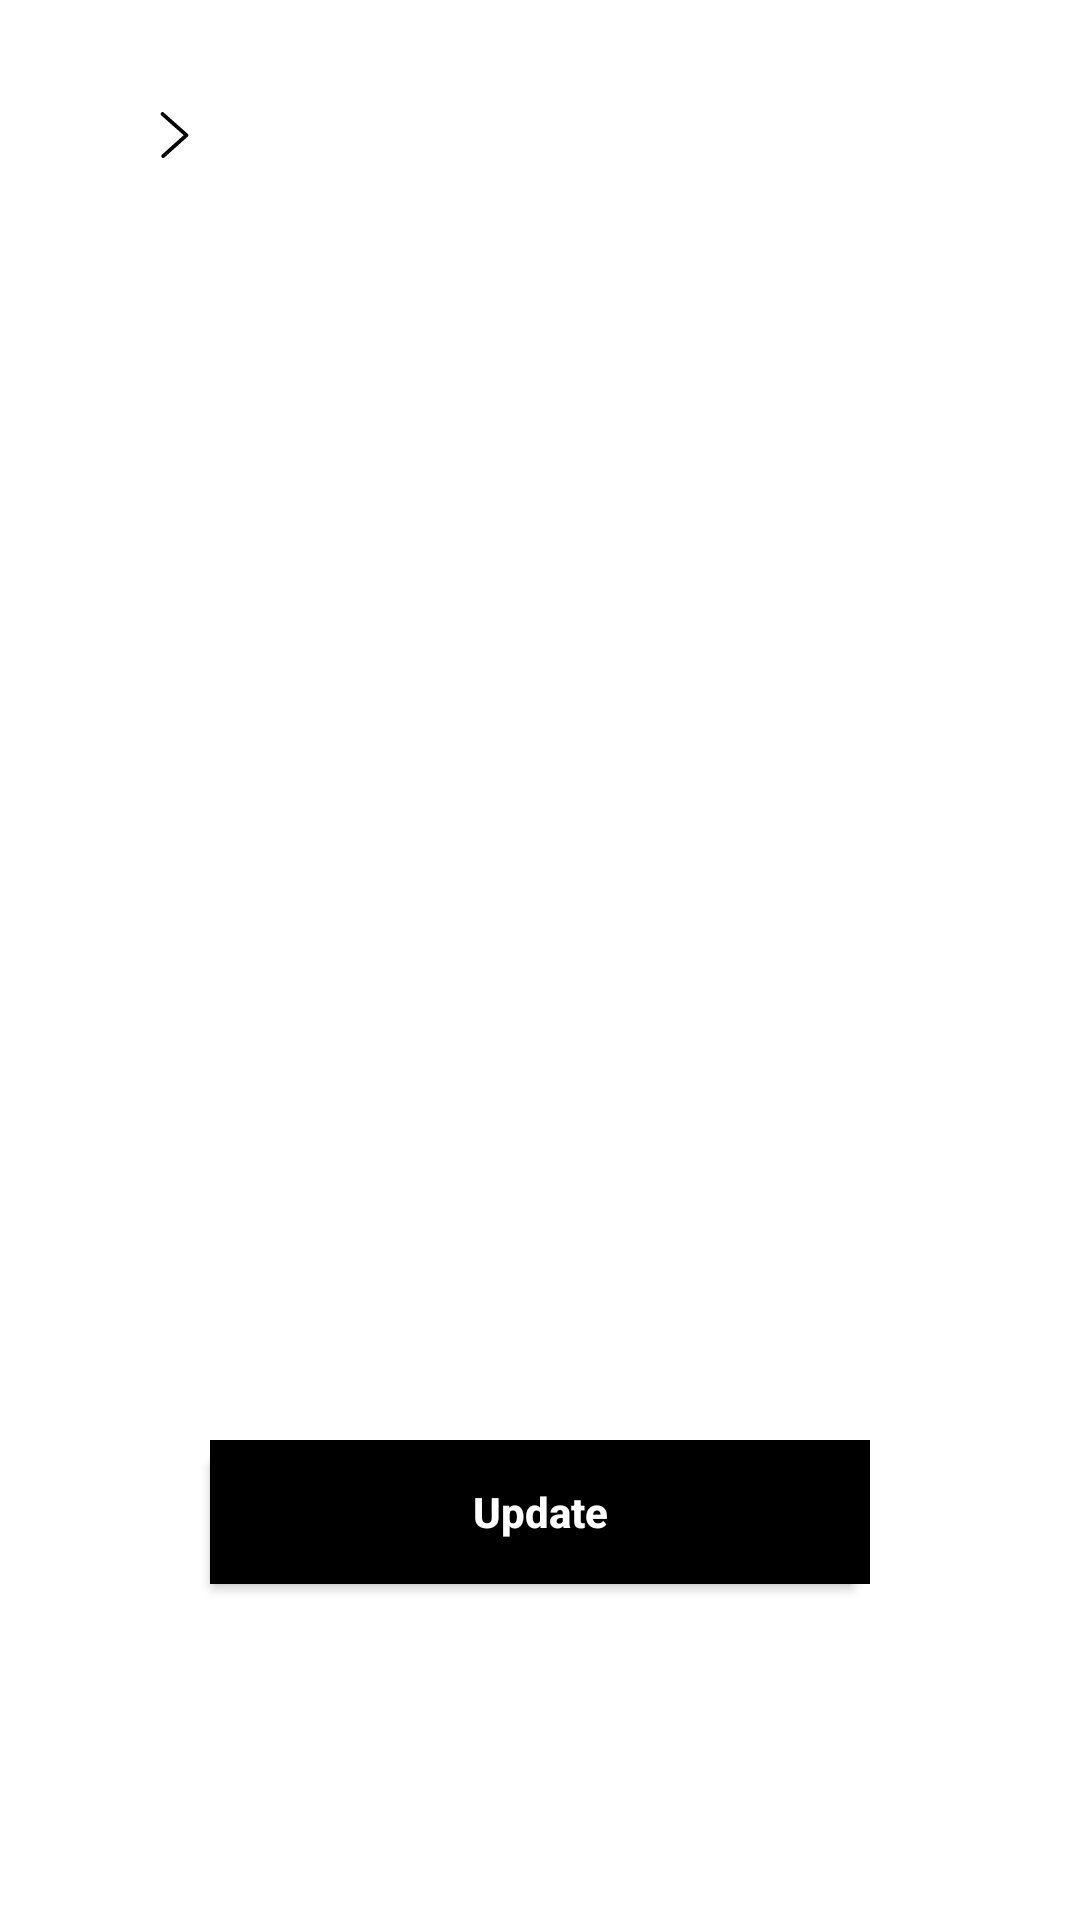

The Android layout XML behind this screen, and the referenced resources:
<!-- AndroidManifest.xml: application theme Theme.AppCompat.NoActionBar -->
<!-- res/layout/activity_edit.xml -->
<?xml version="1.0" encoding="utf-8"?>
<LinearLayout xmlns:android="http://schemas.android.com/apk/res/android"
    xmlns:app="http://schemas.android.com/apk/res-auto"
    xmlns:tools="http://schemas.android.com/tools"
    android:layout_width="match_parent"
    android:layout_height="match_parent"
    android:orientation="vertical"
    android:background="@android:color/white"
    android:padding="30dp">

    <androidx.appcompat.widget.Toolbar
        android:layout_width="match_parent"
        android:layout_height="30dp"
        app:navigationIcon="@drawable/ic_forward_arrow"/>

    <FrameLayout
        android:layout_width="match_parent"
        android:layout_height="400dp"
        android:id="@+id/fragmentContainer"/>

    <Button
        android:id="@+id/update_btn"
        android:layout_width="match_parent"
        android:layout_height="wrap_content"
        android:layout_marginStart="40dp"
        android:layout_marginTop="20dp"
        android:layout_marginEnd="40dp"
        android:background="@drawable/button_shadow"
        android:text="Update"
        android:textAllCaps="false"
        android:textColor="#FFFFFF"
        android:textStyle="bold" />
</LinearLayout>
<!-- resources referenced by this layout -->
<resources>
  <!-- drawable button_shadow (drawable) -->
  <?xml version="1.0" encoding="utf-8"?>
  <selector xmlns:android="http://schemas.android.com/apk/res/android">
      <item>
          <layer-list>
              <item android:right="5dp" android:top="5dp">
                  <shape>
                      <corners android:radius="3dp" />
                      <solid android:color="#D6D6D6" />
                  </shape>
              </item>
              <item android:bottom="2dp" android:left="2dp">
                  <shape>
                      <gradient android:angle="270" android:endColor="#E2E2E2" android:startColor="#BABABA" />
                      <stroke android:width="1dp" android:color="#BABABA" />
                      <corners android:radius="4dp" />
                  </shape>
              </item>
              <item android:drawable="@android:color/black" />
          </layer-list>
      </item>
  
  </selector>
  <!-- drawable ic_forward_arrow (drawable) -->
  <vector xmlns:android="http://schemas.android.com/apk/res/android"
      android:width="11dp"
      android:height="16dp"
      android:viewportWidth="11"
      android:viewportHeight="16">
      <path
          android:pathData="M1.5,0.991L9.491,8.07M1.715,15.032L9.491,8.07"
          android:strokeWidth="1.25"
          android:fillColor="#00000000"
          android:fillType="evenOdd"
          android:strokeColor="#000"
          android:strokeLineCap="round"/>
  </vector>
</resources>
